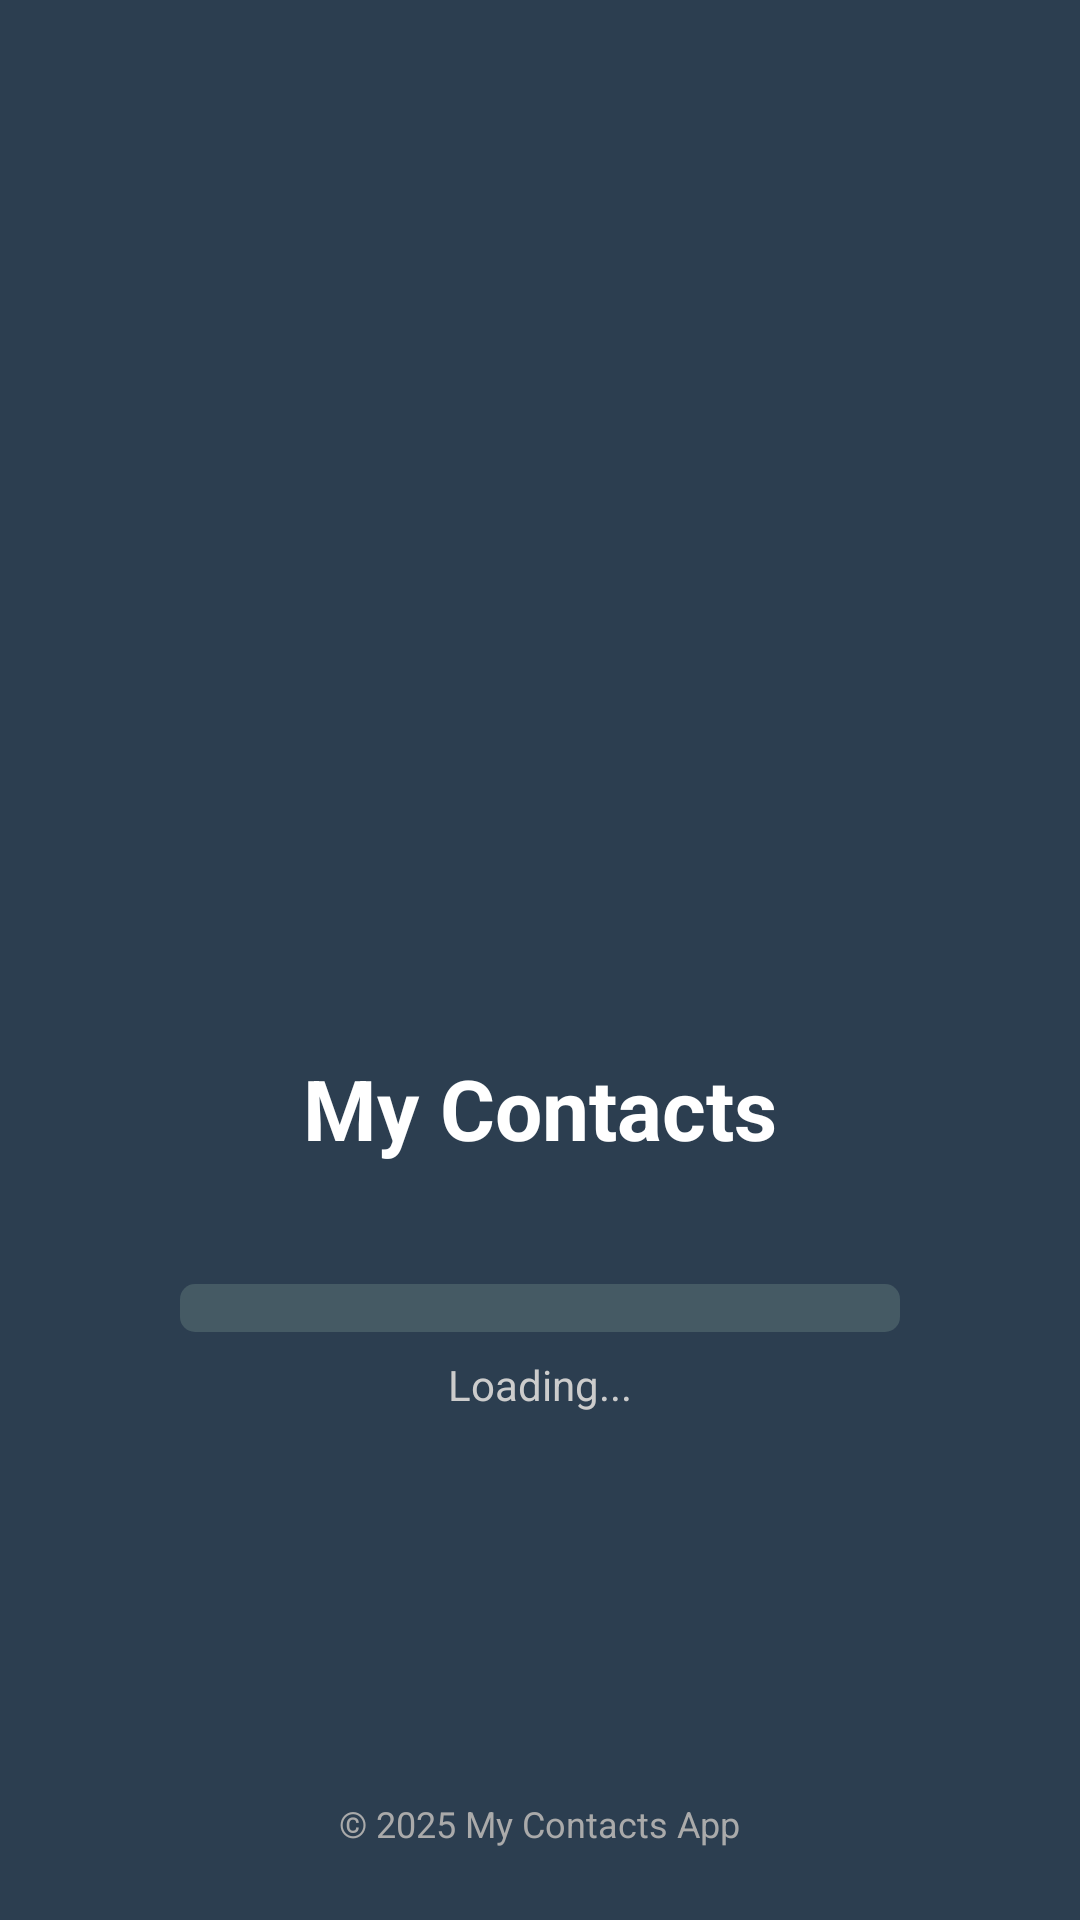

Here is an Android app screen rendered from its layout file. Give the layout XML and the strings, colors and styles it references.
<!-- AndroidManifest.xml: activity theme Theme.AppCompat.NoActionBar -->
<!-- res/layout/activity_splash.xml -->
<?xml version="1.0" encoding="utf-8"?>
<RelativeLayout xmlns:android="http://schemas.android.com/apk/res/android"
    xmlns:app="http://schemas.android.com/apk/res-auto"
    xmlns:tools="http://schemas.android.com/tools"
    android:layout_width="match_parent"
    android:layout_height="match_parent"
    android:background="#2C3E50"
    tools:context=".SplashActivity">

    <LinearLayout
        android:layout_width="wrap_content"
        android:layout_height="wrap_content"
        android:layout_centerInParent="true"
        android:gravity="center"
        android:orientation="vertical">

        
        <ImageView
            android:id="@+id/logoImageView"
            android:layout_width="150dp"
            android:layout_height="150dp"
            android:layout_marginBottom="32dp"
            android:src="@drawable/phone" />

        <TextView
            android:layout_width="wrap_content"
            android:layout_height="wrap_content"
            android:layout_marginBottom="24dp"
            android:text="My Contacts"
            android:textColor="#FFFFFF"
            android:textSize="28sp"
            android:textStyle="bold" />

        <ProgressBar
            android:id="@+id/progressBar"
            style="?android:attr/progressBarStyleHorizontal"
            android:layout_width="240dp"
            android:layout_height="wrap_content"
            android:layout_marginTop="16dp"
            android:indeterminate="false"
            android:max="100"
            android:progress="0"
            android:progressDrawable="@drawable/progress_drawable" />

        <TextView
            android:id="@+id/loadingText"
            android:layout_width="wrap_content"
            android:layout_height="wrap_content"
            android:layout_marginTop="8dp"
            android:text="Loading..."
            android:textColor="#CCCCCC"
            android:textSize="14sp" />
    </LinearLayout>

    <TextView
        android:layout_width="wrap_content"
        android:layout_height="wrap_content"
        android:layout_alignParentBottom="true"
        android:layout_centerHorizontal="true"
        android:layout_marginBottom="24dp"
        android:text="© 2025 My Contacts App"
        android:textColor="#AAAAAA"
        android:textSize="12sp" />

</RelativeLayout>
<!-- resources referenced by this layout -->
<resources>
  <!-- drawable progress_drawable (drawable) -->
  <?xml version="1.0" encoding="utf-8"?>
  <layer-list xmlns:android="http://schemas.android.com/apk/res/android">
      
      <item android:id="@android:id/background">
          <shape>
              <corners android:radius="5dp" />
              <solid android:color="#455A64" />
          </shape>
      </item>
  
      
      <item android:id="@android:id/progress">
          <scale android:scaleWidth="100%">
              <shape>
                  <corners android:radius="5dp" />
                  <gradient
                      android:endColor="#FF5722"
                      android:startColor="#FF9800"
                      android:type="linear" />
              </shape>
          </scale>
      </item>
  </layer-list>
</resources>
